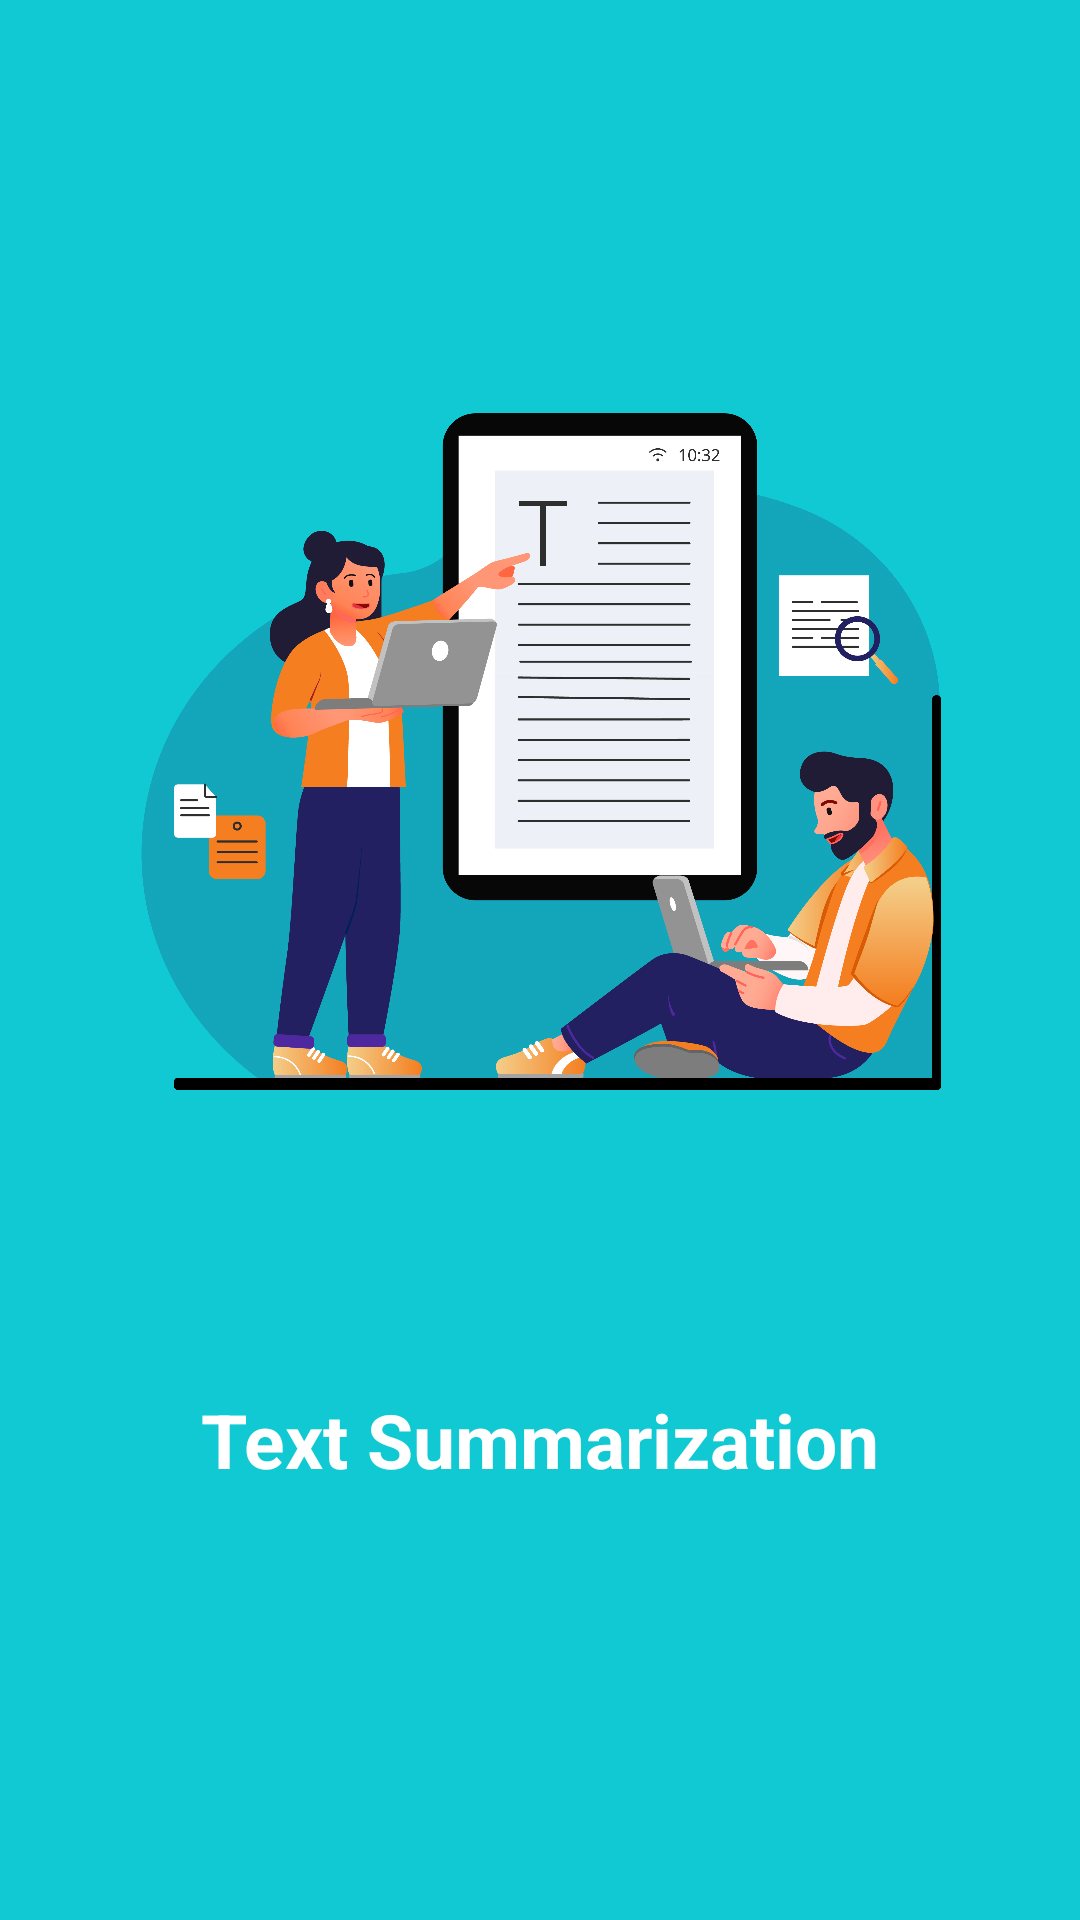

Reconstruct the res/layout file that produces this screen, plus the resources it refers to.
<!-- AndroidManifest.xml: application theme Theme.TextSummarizer -->
<!-- res/layout/activity_main.xml -->
<?xml version="1.0" encoding="utf-8"?>
<androidx.constraintlayout.widget.ConstraintLayout xmlns:android="http://schemas.android.com/apk/res/android"
    xmlns:app="http://schemas.android.com/apk/res-auto"
    xmlns:tools="http://schemas.android.com/tools"
    android:layout_width="match_parent"
    android:layout_height="match_parent"
    android:background="@color/Robin_egg_blue"
    tools:context=".MainActivity">


    <ImageView
        android:id="@+id/splash"
        android:layout_width="364dp"
        android:layout_height="363dp"
        android:src="@drawable/splash"
        app:layout_constraintTop_toTopOf="parent"
        android:layout_marginTop="70dp"
        app:layout_constraintEnd_toEndOf="parent"
        app:layout_constraintStart_toStartOf="parent" />

    <TextView
        android:id="@+id/textSumm"
        android:layout_width="wrap_content"
        android:layout_height="wrap_content"
        android:text="Text Summarization"
        android:textSize="25sp"
        android:textStyle="bold"
        android:layout_marginTop="30dp"
        android:textColor="@color/white"
        app:layout_constraintLeft_toLeftOf="parent"
        app:layout_constraintRight_toRightOf="parent"
        app:layout_constraintTop_toBottomOf="@+id/splash" />


</androidx.constraintlayout.widget.ConstraintLayout>
<!-- resources referenced by this layout -->
<resources>
  <color name="Robin_egg_blue">#10C9D3</color>
  <color name="white">#FFFFFFFF</color>
  <!-- drawable splash: png bitmap (drawable, 397192 bytes) -->
  <style name="Theme.TextSummarizer" parent="Base.Theme.TextSummarizer" />
  <style name="Base.Theme.TextSummarizer" parent="Theme.Material3.DayNight.NoActionBar">
          
          
      </style>
</resources>
